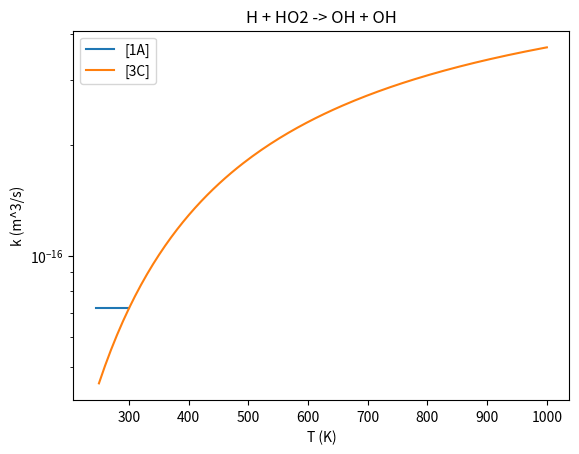

Source code (Python):
import matplotlib.pyplot as plt 
import numpy as np

# H + HO2 -> OH + OH

def k1A(T):
    return 7.2e-17*(T/T)

Tg1A = np.linspace(245,300,11)

def k3C(T):
    return 7.4e-16*np.exp(-700/T)

Tg3C = np.linspace(250,1000,150)


fig = plt.figure()
plt.plot(Tg1A, k1A(Tg1A), label="[1A]")
plt.plot(Tg3C, k3C(Tg3C), label="[3C]")
plt.title("H + HO2 -> OH + OH")
plt.ylabel("k (m^3/s)")
plt.xlabel("T (K)")
plt.yscale("log")
plt.legend()
plt.show()